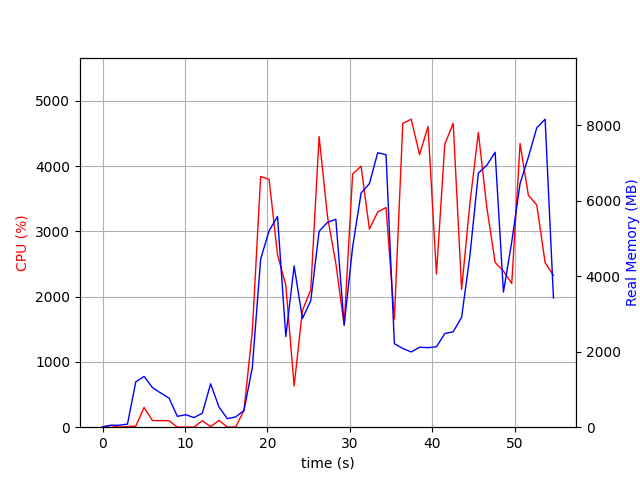

The data file committed next to this chart (first rows):
elapsed_time, nproc, cpu, mem_real, mem_virtual
4.124641418457031e-05, 1, 0.0, 9.98, 3186
1.007, 2, 26.8, 51.64, 161.8
2.015, 2, 1.0, 52.57, 162.6
3.024, 2, 9.9, 81.55, 188
4.032, 6, 15.8, 1202, 4368
5.041, 7, 302.7, 1347, 5113
6.052, 5, 103.1, 1051, 3893
7.061, 4, 101.2, 905.9, 3488
8.069, 3, 99.2, 772.1, 2999
9.077, 3, 1.0, 286.7, 2357
10.09, 3, 2.0, 331.1, 2411
11.1, 3, 2.0, 254.7, 2330
12.11, 3, 99.2, 369.9, 2450
13.11, 10, 7.9, 1149, 4879
14.13, 4, 103.9, 536.6, 2894
15.14, 3, 3.0, 226.8, 2338
16.15, 4, 1.0, 271.2, 3672
17.16, 1, 256.1, 442.5, 4314
18.17, 1, 1467, 1578, 8166
19.19, 1, 3842, 4457, 10993
20.21, 1, 3796, 5207, 11297
21.23, 1, 2645, 5585, 11353
22.24, 1, 2173, 2402, 12633
23.25, 1, 630.0, 4274, 20313
24.25, 1, 1790, 2881, 16793
25.26, 1, 2103, 3351, 23973
26.28, 1, 4453, 5192, 24720
27.3, 1, 3224, 5430, 24800
28.31, 1, 2508, 5510, 24800
29.32, 1, 1562, 2707, 24896
30.35, 1, 3879, 4776, 24962
31.37, 1, 3998, 6206, 25246
32.38, 1, 3035, 6455, 25246
33.39, 1, 3297, 7274, 25246
34.4, 1, 3365, 7222, 25246
35.41, 1, 1656, 2214, 23198
36.43, 1, 4654, 2086, 23198
37.45, 1, 4718, 1995, 23198
38.47, 1, 4176, 2119, 23198
39.49, 1, 4608, 2108, 23198
40.52, 1, 2346, 2132, 24222
41.53, 1, 4333, 2483, 28318
42.55, 1, 4657, 2527, 28318
43.57, 1, 2113, 2913, 29342
44.58, 1, 3433, 4548, 29342
45.6, 1, 4517, 6734, 35564
46.63, 1, 3369, 6941, 35564
47.64, 1, 2524, 7287, 35564
48.64, 1, 2393, 3581, 37612
49.65, 1, 2202, 4911, 35580
50.66, 1, 4345, 6460, 35762
51.68, 1, 3550, 7162, 35762
52.69, 1, 3406, 7934, 35762
53.7, 1, 2522, 8163, 35762
54.71, 1, 2325, 3425, 39970
